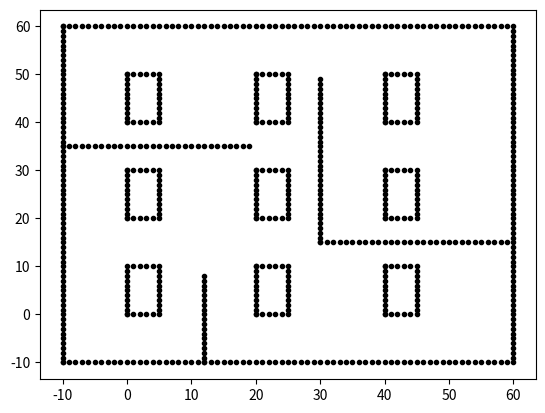

Reproduce this figure in Python.
import math

import matplotlib.pyplot as plt
import time
show_animation = True
def main():
        # set obstacle positions
    ox, oy = [], []
    for i in range(-10, 60):
            ox.append(i)
            oy.append(-10.0)
    for i in range(-10, 60):
            ox.append(60.0)
            oy.append(i)
    for i in range(-10, 61):
            ox.append(i)
            oy.append(60.0)
    for i in range(-10, 61):
            ox.append(-10.0)
            oy.append(i)
    for i in range(0, 10):
            ox.append(0.0)
            oy.append(i)
    for i in range(0, 11):
            ox.append(5.0)
            oy.append(i)
    for i in range(0, 5):
            ox.append(i)
            oy.append(0)
    for i in range(0, 5):
            ox.append(i)
            oy.append(10)

    for i in range(20, 31):
            ox.append(0.0)
            oy.append(i)
    for i in range(20, 31):
            ox.append(5.0)
            oy.append(i)
    for i in range(0, 5):
            ox.append(i)
            oy.append(20)
    for i in range(0, 5):
            ox.append(i)
            oy.append(30)   

    for i in range(40, 51):
            ox.append(0.0)
            oy.append(i)
    for i in range(40, 51):
            ox.append(5.0)
            oy.append(i)
    for i in range(0, 5):
            ox.append(i)
            oy.append(40)
    for i in range(0, 5):
            ox.append(i)
            oy.append(50)  

        ##
    for i in range(0, 11):
            ox.append(20.0)
            oy.append(i)
    for i in range(0, 11):
            ox.append(25.0)
            oy.append(i)
    for i in range(20, 25):
            ox.append(i)
            oy.append(0)
    for i in range(20, 25):
            ox.append(i)
            oy.append(10)

    for i in range(20, 31):
            ox.append(20.0)
            oy.append(i)
    for i in range(20, 31):
            ox.append(25.0)
            oy.append(i)
    for i in range(20, 25):
            ox.append(i)
            oy.append(20)
    for i in range(20, 25):
            ox.append(i)
            oy.append(30)   

    for i in range(40, 51):
            ox.append(20.0)
            oy.append(i)
    for i in range(40, 51):
            ox.append(25.0)
            oy.append(i)
    for i in range(20, 25):
            ox.append(i)
            oy.append(40)
    for i in range(20, 25):
            ox.append(i)
            oy.append(50)  

    ##
    for i in range(0, 11):
            ox.append(40.0)
            oy.append(i)
    for i in range(0, 11):
            ox.append(45.0)
            oy.append(i)
    for i in range(40, 45):
            ox.append(i)
            oy.append(0)
    for i in range(40, 45):
            ox.append(i)
            oy.append(10)

    for i in range(20, 31):
            ox.append(40.0)
            oy.append(i)
    for i in range(20, 31):
            ox.append(45.0)
            oy.append(i)
    for i in range(40, 45):
            ox.append(i)
            oy.append(20)
    for i in range(40, 45):
            ox.append(i)
            oy.append(30)   

    for i in range(40, 51):
            ox.append(40.0)
            oy.append(i)
    for i in range(40, 51):
            ox.append(45.0)
            oy.append(i)
    for i in range(40, 45):
            ox.append(i)
            oy.append(40)
    for i in range(40, 45):
            ox.append(i)
            oy.append(50)

    for i in range (-10,20):
        ox.append(i)
        oy.append(35)

    for i in range (30,60):
        ox.append(i)
        oy.append(15)

    for i in range (-10,9):
        ox.append(12)
        oy.append(i)

    for i in range (15,50):
        ox.append(30)
        oy.append(i)

    plt.plot(ox, oy, ".k")
    plt.pause(0.01)
    plt.show()

        

if __name__ == '__main__':
    main()
    